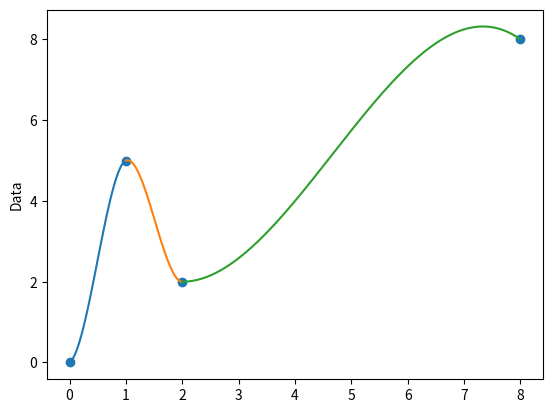

Write Python code to recreate this figure.
import matplotlib.pyplot as plt
import numpy as np
import math

RESOLUTION = 0.01

class Waypoint():

	def __init__(self, x_, y_, heading_):
		self.x = x_
		self.y = y_
		#Convert heading from degrees to slope
		self.heading = math.tan(math.radians(heading_))

waypoints = []
waypoints.append(Waypoint(0, 0, 45))
waypoints.append(Waypoint(1, 5, 30.0))
waypoints.append(Waypoint(2, 2, 0.0))
waypoints.append(Waypoint(8, 8, -45))

#Length is 1 less than amount of points
#Stores an array of the constants for each spline
splines = []

def f(x, X):
	#Function to graph that fits the data
	return X[0,0] + (x * X[1,0]) + (X[2,0] * x ** 2) + (X[3,0] * x ** 3)

def df(x, X):
	#Function to graph the heading
	return X[1,0] + 2*(X[2,0] * x) + 3*(X[3,0] * x ** 2)

#Plots the spline
def plotSpline(section, startingPoint, endingPoint):
	#plt.plot(x, f(x, X))

	x = np.arange(startingPoint.x, endingPoint.x, 0.01)

	plt.plot(x, f(x, section))

#Plots the spline's heading
def plotHeading(section, startingPoint, endingPoint):
	x = np.arange(startingPoint.x, endingPoint.x, 0.01)

	plt.plot(x, df(x, section))

#Points are waypoints
def calculateSpline(previousPoint, currentPoint):
	#System equations:
	# y(start) = a + b * x(start) + c * x(start)^2 + d * x(start)^3
	# y(end) = a + b * x(end) + c * x(end)^2 + d * x(end)^3
	# heading(start) -> slope = b + ((2*c) * x(start)) + ((3d) * x(start)^2)
	# heading(end) -> slope = b + ((2*c) * x(end)) + ((3d) * x(end)^2)

	A = np.matrix([[1, previousPoint.x, previousPoint.x ** 2, previousPoint.x ** 3],
				  [1, currentPoint.x, currentPoint.x ** 2, currentPoint.x ** 3],
				  [0, 1, previousPoint.x * 2, 3 * previousPoint.x ** 2],
				  [0, 1, currentPoint.x * 2, 3 * currentPoint.x ** 2]])

	B = np.matrix([previousPoint.y, currentPoint.y, previousPoint.heading, currentPoint.heading])

	# X = B * A^-1
	X = np.linalg.inv(A)
	# print X, "\n\n"
	# print B, "\n\n"
	X = np.dot(X, np.transpose(B))
	return X

xRaw = [point.x for point in waypoints]
yRaw = [point.y for point in waypoints]


plt.figure(1)
plt.scatter(xRaw, yRaw)
plt.ylabel('Data')

#Calculate the splines between waypoints and add to splines array
for i in range(1, len(waypoints)):
	splines.append(calculateSpline(waypoints[i - 1], waypoints[i]))

#plot splines
for i in range(0, len(waypoints) - 1):
	plotSpline(splines[i], waypoints[i], waypoints[i + 1])
	# plotHeading(splines[i], waypoints[i], waypoints[i + 1])


plt.show()